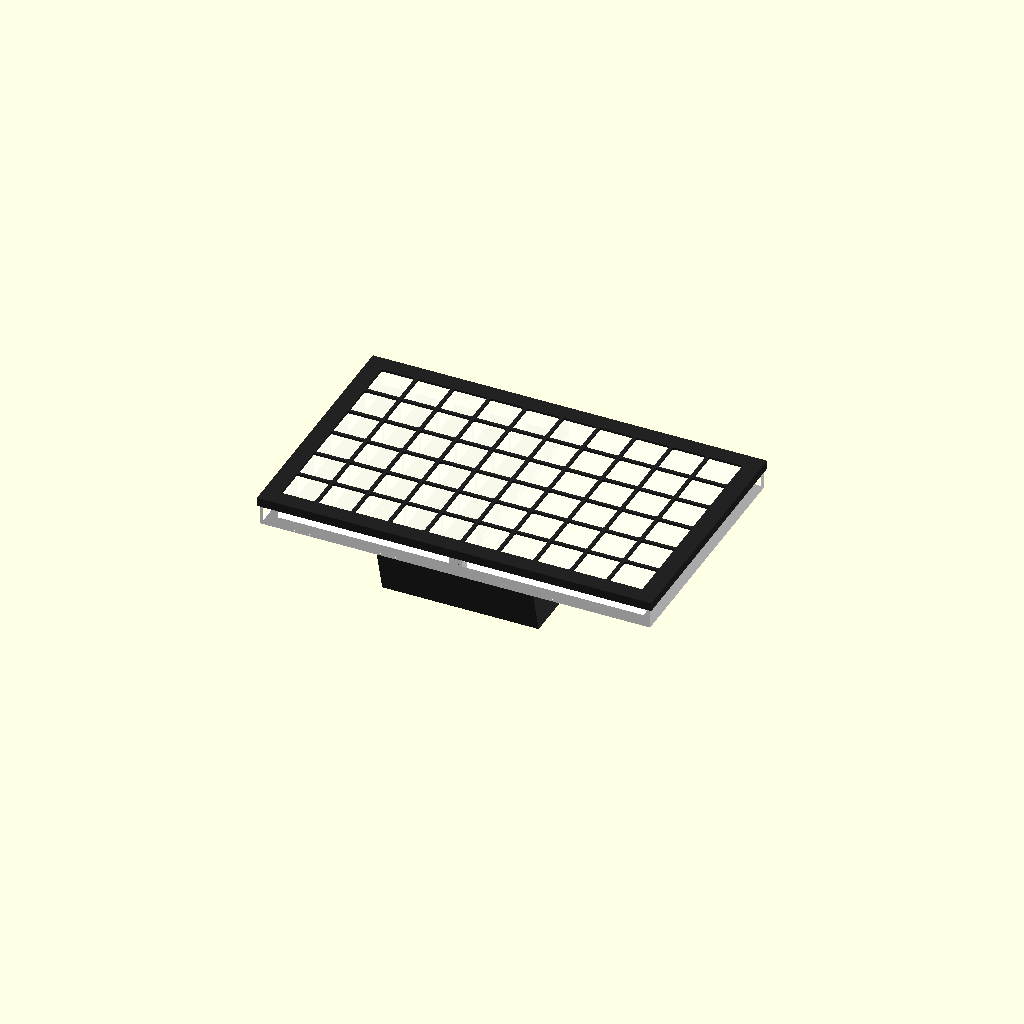
Cell 1: rendered with the file's own defaults.
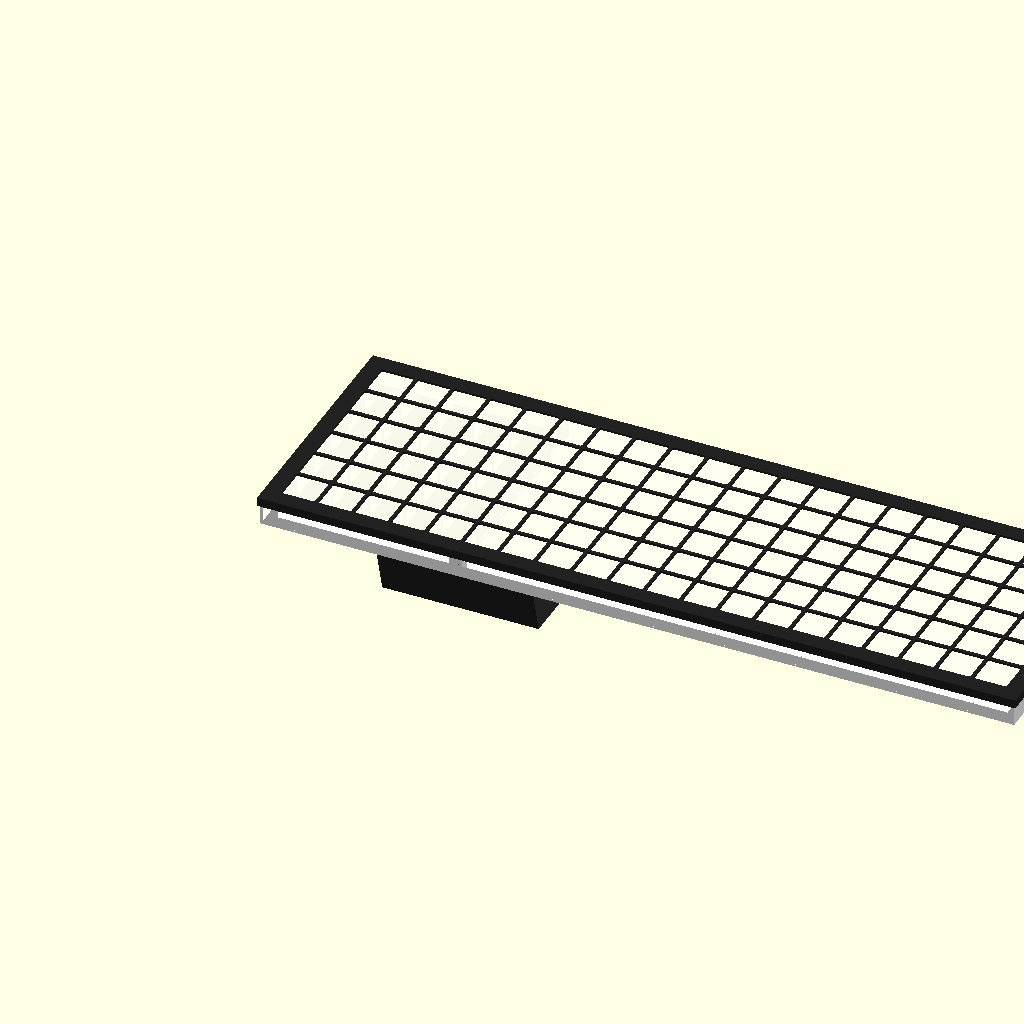
Cell 2: cols = 20 (everything else at default).
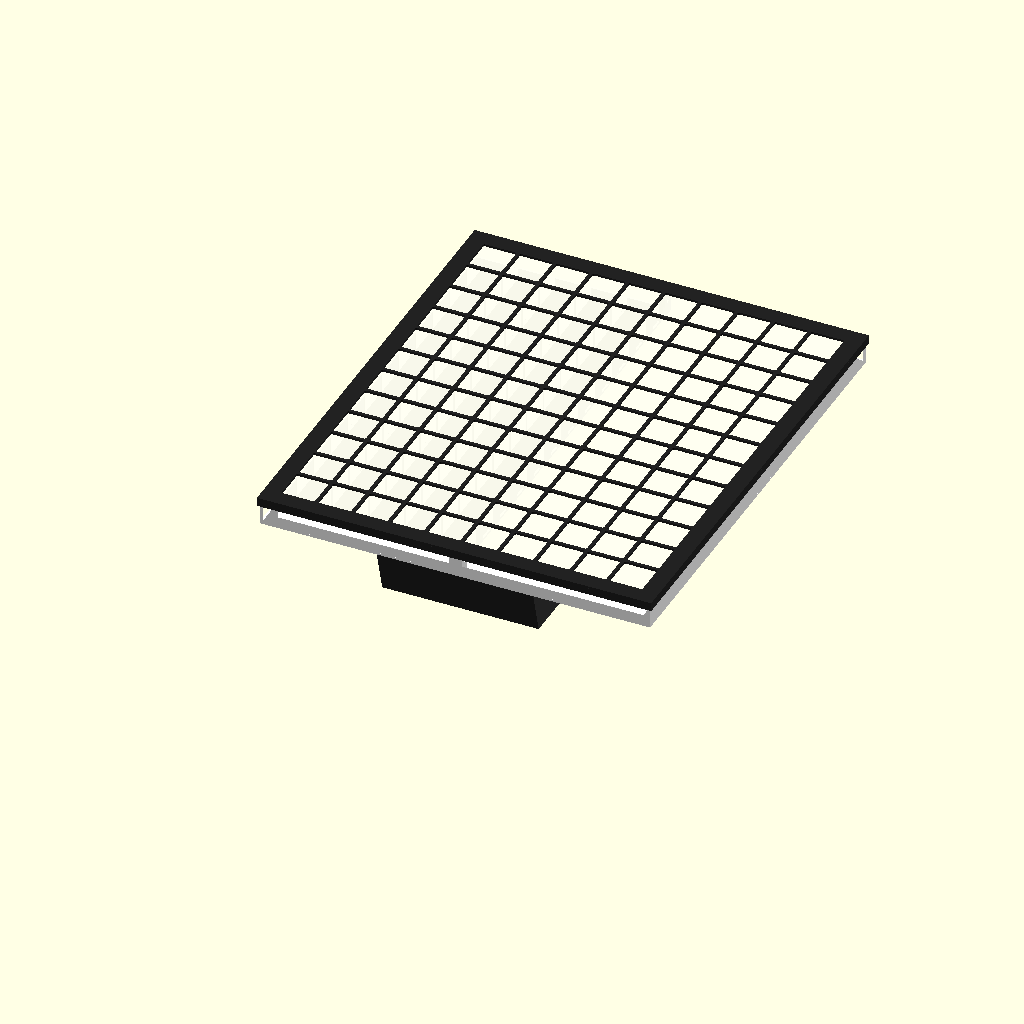
Cell 3: the same model with rows = 12.
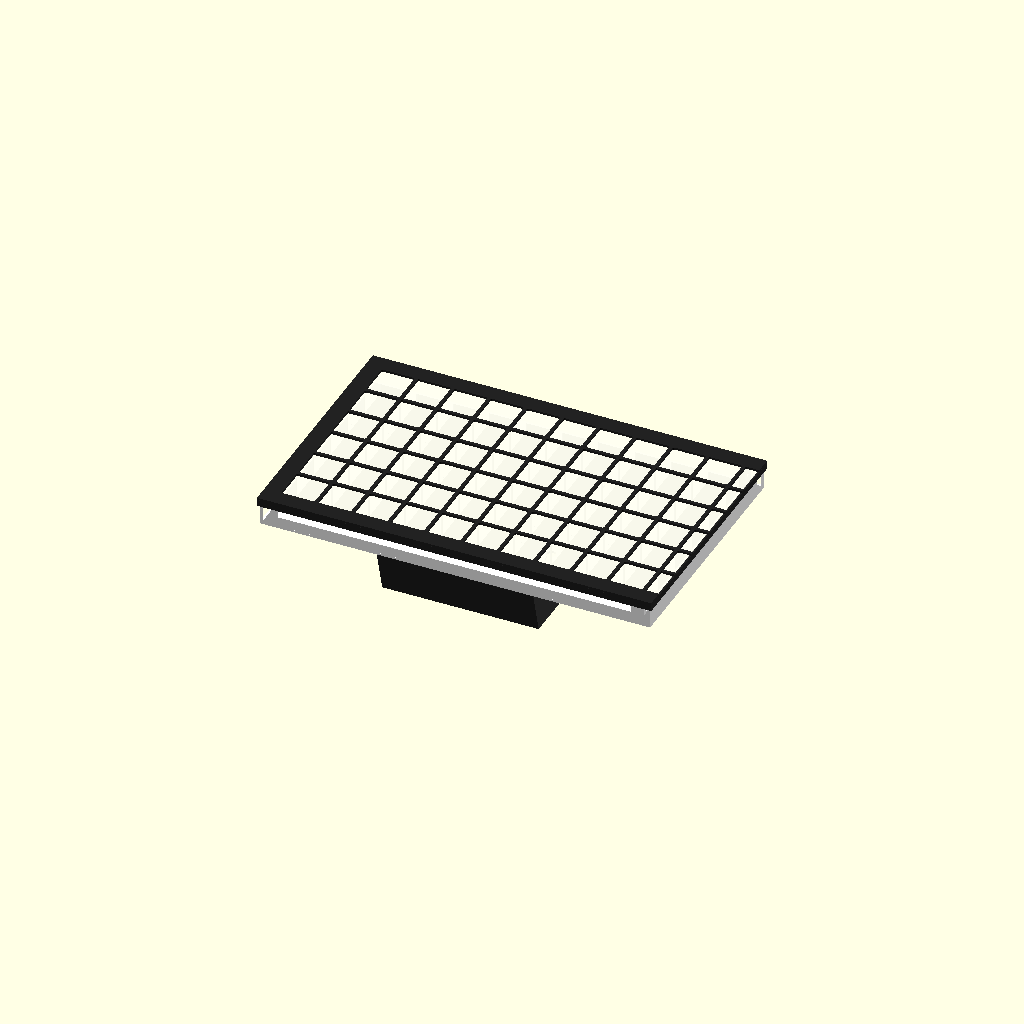
Cell 4: the same model with split_col = 10.
All cells are drawn from one camera (rotation 55°, 0°, 25°, orthographic, colour scheme Cornfield), so only the parameter changes between them.
OpenSCAD source file wordclock/cad/matrix.scad:
// Mini LED matrix: 10 x 6 cells over a WS2812B strip with 30 LEDs/metre.
//
// A quick build before the word clock: one LED per cell, 33.3 mm pitch, the
// 2 m Tremex strip cut into 6 rows of 10 and wired in a snake. All sizes are
// in millimetres, in "front view" coordinates: x to the right, y up, row 0
// at the top. The panel is 35.7 cm wide, so the grid and the face are split
// into a left and a right half for the 25 cm bed of the Bambu Lab A1.
//
//   openscad -o grid_left.stl -D 'part="grid"' -D 'half=0' matrix.scad
//
// A box screwed on the back is also the stand: its base is cut at an angle,
// so the matrix stands on a table leaning back. It hides the Raspberry Pi
// and the wiring; only the power cable comes out.
//
// Prefer `uv run wordclock-cad --matrix`, which renders every part.

/* [Part selection] */
// grid | face | box | assembly | standing | none (library use)
part = "assembly";
// 0 = left half, 1 = right half
half = 0;
// Gap between the face and the grid in the assembly view (0 = assembled)
explode = 0;

/* [Matrix] */
cols = 10;
rows = 6;
// WS2812B strip, 30 LEDs/metre: one LED per cell
pitch = 1000 / 30;
// Column where the halves meet
split_col = 5;

/* [Light grid] */
wall_t = 1.2;
// Height of the walls between the back plate and the paper. Taller walls
// spread the light of a single LED more evenly over its cell.
grid_h = 22;
back_t = 2;
outer_t = 2;
// Space between the matrix and the outer wall, for the wires that join the
// rows at the ends
margin = 12;
// Notch at the bottom of every wall the strip passes under
strip_w = 13;
strip_notch_h = 3;
// Hole in the back plate for the strip input wires, in the top margin
// behind the stand box. The wires run from the start of row 0 up the left
// margin and along the top margin, hidden behind the face border.
cable_hole = [14, 6];

/* [Seam bolts] */
// M3 bolts that join the two grid halves: one in the top margin and one in
// the bottom margin, where the bolt heads and nuts can be reached
bolt_d = 3.4;
bolt_block = 6;

/* [Front face] */
// Black face with one square window per cell, printed front side down
face_t = 2;
// Width of the bars between the windows
bar_w = 3;
window_r = 1.5;
// Skirt that hugs the grid outer wall and holds the face in place
skirt_t = 1.6;
skirt_h = 6;
fit = 0.2;
// Paper diffuser between the face and the grid (assembly view only)
paper_t = 0.3;

/* [Stand box] */
// The box slides onto the grid: four pins with wide heads, near the grid
// line crossings [col_start, col_end, row_start, row_end], go into keyhole
// slots in the back plate. That is 4 x 4 cells in the middle of the matrix,
// across the seam. The box reaches from the bottom edge of the panel to the
// top edge, so it covers the cable hole in the top margin.
box_lines = [3, 7, 1, 5];
// How far the box reaches past those crossings, left and right
box_overhang = 5;
// The matrix leans back by this angle when it stands on the table
tilt = 15;
// Depth from the back plate of the grid to the back of the box. It sets the
// depth of the base on the table, and so how stable the matrix stands.
box_d = 40;
box_wall = 2.4;
box_floor = 2.4;
// Slide lock: the pin heads go in through the wide end of the keyhole slots,
// then the box slides down and the heads hold it against the back plate.
// Gravity keeps it locked, and on the table it cannot slide up.
pin_neck_d = 4;
pin_head_d = 8;
// Cone under the head that pulls the box tight as it slides down, and the
// flat cap on top
pin_cone_h = 2;
pin_cap_h = 1;
// Column that carries the pin from the floor of the box
pin_column_d = 10;
// Distance the box slides down to lock
pin_slide = 8;
// Distance from the grid lines to the slot, clear of the walls
pin_offset = 6;
// Play around the pin in the slot, and between the cone and the back plate
pin_fit = 0.2;
// Raspberry Pi 3B / 4B: 85 x 56 mm board, M2.5 holes on 58 x 49 mm,
// 3.5 mm from the edge with the micro-USB and HDMI ports
rpi_board = [85, 56];
rpi_holes = [[3.5, 3.5], [61.5, 3.5], [3.5, 52.5], [61.5, 52.5]];
rpi_standoff_h = 5;
rpi_standoff_d = 6;
rpi_pilot_d = 2.2;
// Height of the USB and Ethernet stack above the board
rpi_ports_h = 17;
// Panel-mount 5.5 x 2.1 mm DC jack in the back of the box, the only cable
// that comes out (DC-022: 11 mm hole)
jack_d = 11;
// Ventilation slots in the back under the Raspberry Pi and in the top wall
vent = [3, 30];

$fn = 32;

panel_w = cols * pitch + 2 * margin;
panel_h = rows * pitch + 2 * margin;
seam_x = line_x(split_col);
skirt_out = fit + skirt_t;

// Position of grid line k: the line between cell k-1 and k.
function line_x(k) = margin + k * pitch;
function line_y(k) = panel_h - margin - k * pitch;
function cell_x(c) = line_x(c) + pitch / 2;
function cell_y(r) = line_y(r) - pitch / 2;

// Horizontal extent of a half, with `grow` added on its outer side.
function half_x0(h, grow = 0) = h == 0 ? -grow : seam_x;
function half_x1(h, grow = 0) = h == 0 ? seam_x : panel_w + grow;

module half_rect(h, grow = 0) {
    translate([half_x0(h, grow), -grow]) square([half_x1(h, grow) - half_x0(h, grow), panel_h + 2 * grow]);
}

// --- Light grid -------------------------------------------------------------

// Wall on vertical line k, cut back to the seam side of half h.
module column_wall(k, h) {
    x = line_x(k);
    x0 = k == split_col ? (h == 0 ? x - wall_t : x) : x - wall_t / 2;
    translate([x0, line_y(rows) - wall_t / 2]) square([wall_t, rows * pitch + wall_t]);
}

module row_wall(k, h) {
    x0 = h == 0 ? line_x(0) - wall_t / 2 : seam_x;
    x1 = h == 0 ? seam_x : line_x(cols) + wall_t / 2;
    translate([x0, line_y(k) - wall_t / 2]) square([x1 - x0, wall_t]);
}

module walls_2d(h) {
    difference() {
        square([panel_w, panel_h]);
        translate([outer_t, outer_t]) square([panel_w - 2 * outer_t, panel_h - 2 * outer_t]);
    }
    cols_in_half = h == 0 ? [0:split_col] : [split_col:cols];
    for (k = cols_in_half) column_wall(k, h);
    for (k = [0:rows]) row_wall(k, h);
}

// Bolt positions along the seam: top margin and bottom margin.
bolt_ys = [panel_h - margin / 2, margin / 2];
bolt_z = back_t + grid_h / 2;

module seam_blocks(h) {
    side = h == 0 ? -bolt_block : 0;
    // Margin blocks span the full height, from the matrix to the outer wall.
    for (y = bolt_ys)
        translate([seam_x + side, y - (margin - outer_t) / 2, 0])
            cube([bolt_block, margin - outer_t, back_t + grid_h]);
}

module seam_holes() {
    for (y = bolt_ys)
        translate([seam_x - bolt_block - 1, y, bolt_z]) rotate([0, 90, 0]) cylinder(d = bolt_d, h = 2 * bolt_block + 2);
}

// Strip notches under every column wall, at the centre of each row.
module strip_notches(h) {
    cols_in_half = h == 0 ? [0:split_col] : [split_col:cols];
    for (k = cols_in_half, r = [0:rows - 1])
        translate([line_x(k) - wall_t - 1, cell_y(r) - strip_w / 2, back_t - 0.01])
            cube([2 * wall_t + 2, strip_w, strip_notch_h + 0.01]);
}

// Locked positions of the box pins, inside the cells next to the grid line
// crossings. Each keyhole slot runs up from there into the same cell.
function box_pins() = [for (c = [0, 1], r = [0, 1]) [
    line_x(box_lines[c]) + (c == 0 ? pin_offset : -pin_offset),
    line_y(box_lines[2 + r]) + (r == 0 ? -pin_offset - pin_slide : pin_offset),
]];

// Keyhole slot in the back plate: wide entry at the top, narrow slot down
// to the locked position.
module pin_slot() {
    translate([0, pin_slide, -1]) cylinder(d = pin_head_d + 2 * pin_fit, h = back_t + 2);
    hull() for (dy = [0, pin_slide]) translate([0, dy, -1]) cylinder(d = pin_neck_d + 2 * pin_fit, h = back_t + 2);
}

// Pin on its column, from the floor of the box through the back plate.
module box_pin() {
    cone_z = back_t + pin_fit;
    translate([0, 0, -box_d]) cylinder(d = pin_column_d, h = box_d);
    cylinder(d = pin_neck_d, h = cone_z + 0.01);
    translate([0, 0, cone_z]) cylinder(d1 = pin_neck_d, d2 = pin_head_d, h = pin_cone_h);
    translate([0, 0, cone_z + pin_cone_h]) cylinder(d = pin_head_d, h = pin_cap_h);
}

// Cable hole in the top margin channel, inside the box near its left wall.
cable_hole_x = line_x(box_lines[0]) + cable_hole[0] / 2 + 5;
cable_hole_y = (panel_h - outer_t + line_y(0) + wall_t / 2) / 2;

module grid(h) {
    difference() {
        intersection() {
            union() {
                cube([panel_w, panel_h, back_t]);
                translate([0, 0, back_t]) linear_extrude(grid_h) walls_2d(h);
                seam_blocks(h);
            }
            translate([0, 0, -1]) linear_extrude(back_t + grid_h + 2) half_rect(h);
        }
        strip_notches(h);
        seam_holes();
        for (p = box_pins()) translate(p) pin_slot();
        if (h == 0)
            translate([cable_hole_x - cable_hole[0] / 2, cable_hole_y - cable_hole[1] / 2, -1])
                cube([cable_hole[0], cable_hole[1], back_t + 2]);
    }
}

// --- Front face -------------------------------------------------------------

module windows_2d(h) {
    cols_in_half = h == 0 ? [0:split_col - 1] : [split_col:cols - 1];
    size = pitch - bar_w;
    for (c = cols_in_half, r = [0:rows - 1])
        translate([cell_x(c), cell_y(r)])
            offset(r = window_r) square(size - 2 * window_r, center = true);
}

// Face in body coordinates: front at z = 0, skirt towards the back (+z).
module face_body(h) {
    linear_extrude(face_t) difference() {
        half_rect(h, skirt_out);
        windows_2d(h);
    }
    translate([0, 0, face_t]) linear_extrude(skirt_h) intersection() {
        difference() {
            translate([-skirt_out, -skirt_out]) square([panel_w + 2 * skirt_out, panel_h + 2 * skirt_out]);
            translate([-fit, -fit]) square([panel_w + 2 * fit, panel_h + 2 * fit]);
        }
        half_rect(h, skirt_out);
    }
}

// Printed front side down, so it is mirrored to read correctly once flipped.
module face(h) {
    mirror([1, 0, 0]) face_body(h);
}

// --- Stand box --------------------------------------------------------------

// The box sits behind the grid, from z = -box_d (its back) to z = 0 (the
// back plate), in front-view coordinates. On the table, the bottom edge of
// the grid back plate (y = 0, z = 0) and the slanted base of the box lie on
// one plane: y = table_y(z).
function table_y(z) = -z * tan(tilt);

box_x0 = line_x(box_lines[0]) - box_overhang;
box_x1 = line_x(box_lines[1]) + box_overhang;
box_y0 = 0;
box_y1 = panel_h;

// Raspberry Pi on the right, above the bottom pins, component side
// towards the grid. The space below it takes the power plug and the wiring.
rpi_x0 = box_x1 - box_wall - 4 - rpi_board[0];
rpi_y0 = line_y(box_lines[3]) + pin_offset + pin_column_d / 2 + 2;
rpi_top = -box_d + box_floor + rpi_standoff_h + 1.6;

assert(rpi_top + rpi_ports_h < -2, "Box too shallow for the Raspberry Pi: raise box_d");

module box_outline(grow = 0) {
    translate([box_x0 - grow, box_y0 - grow]) square([box_x1 - box_x0 + 2 * grow, box_y1 - box_y0 + 2 * grow]);
}

// Everything above the table plane, raised by `lift` along y.
module above_table(lift = 0) {
    z0 = -box_d - 1;
    // High enough to keep the pins that reach into the grid
    z1 = back_t + 10;
    translate([box_x0 - 1, 0, 0]) rotate([90, 0, 90]) linear_extrude(box_x1 - box_x0 + 2)
        polygon([[table_y(z1) + lift, z1], [table_y(z0) + lift, z0], [panel_h + 1, z0], [panel_h + 1, z1]]);
}

module box_shell() {
    intersection() {
        union() {
            difference() {
                translate([0, 0, -box_d]) linear_extrude(box_d) box_outline();
                intersection() {
                    translate([0, 0, -box_d + box_floor]) linear_extrude(box_d) box_outline(-box_wall);
                    above_table(box_wall / cos(tilt));
                }
            }
            for (p = box_pins()) translate(p) box_pin();
            for (hole = rpi_holes)
                translate([rpi_x0 + hole[0], rpi_y0 + hole[1], -box_d]) cylinder(d = rpi_standoff_d, h = box_floor + rpi_standoff_h);
        }
        above_table();
    }
}

module box() {
    mid_x = (box_x0 + box_x1) / 2;
    difference() {
        box_shell();
        for (hole = rpi_holes) translate([rpi_x0 + hole[0], rpi_y0 + hole[1], -box_d + 1]) cylinder(d = rpi_pilot_d, h = box_d);
        // DC jack in the back, low and left of the Raspberry Pi
        translate([(box_x0 + rpi_x0) / 2, line_y(box_lines[3]) - 15, -box_d - 1]) cylinder(d = jack_d, h = box_floor + 2);
        // Vents in the back under the Raspberry Pi and in the top wall
        for (i = [0:5])
            translate([rpi_x0 + 12 + i * 10, rpi_y0 + rpi_board[1] / 2 - vent[1] / 2, -box_d - 1]) cube([vent[0], vent[1], box_floor + 2]);
        for (i = [-3:3]) translate([mid_x + i * 10 - vent[0] / 2, box_y1 - box_wall - 1, -box_d + box_floor + 4]) cube([vent[0], box_wall + 2, 14]);
    }
}

// Printed with its back on the bed.
module box_print() {
    translate([0, 0, box_d]) box();
}

// --- Assembly ---------------------------------------------------------------

module assembly() {
    for (h = [0, 1]) {
        color("white") grid(h);
        top = back_t + grid_h;
        color("ivory", 0.6) translate([0, 0, top + explode / 2]) cube([panel_w, panel_h, paper_t]);
        // The face body has its front at z = 0: flip it onto the grid.
        color("#222") translate([0, 0, top + paper_t + face_t + explode]) mirror([0, 0, 1]) face_body(h);
    }
    color("#333") translate([0, 0, -explode]) box();
}

module standing_assembly() {
    rotate([90 - tilt, 0, 0]) assembly();
}

if (part == "grid") grid(half);
else if (part == "face") face(half);
else if (part == "box") box_print();
else if (part == "assembly") assembly();
else if (part == "standing") standing_assembly();
Customizer parameters (derived from the source; name, type, default, range or options):
part: string, default "assembly"
half: number, default 0
explode: number, default 0
cols: number, default 10
rows: number, default 6
split_col: number, default 5
wall_t: number, default 1.2
grid_h: number, default 22
back_t: number, default 2
outer_t: number, default 2
margin: number, default 12
strip_w: number, default 13
strip_notch_h: number, default 3
cable_hole: vector, default [14, 6]
bolt_d: number, default 3.4
bolt_block: number, default 6
face_t: number, default 2
bar_w: number, default 3
window_r: number, default 1.5
skirt_t: number, default 1.6
skirt_h: number, default 6
fit: number, default 0.2
paper_t: number, default 0.3
box_lines: vector, default [3, 7, 1, 5]
box_overhang: number, default 5
tilt: number, default 15
box_d: number, default 40
box_wall: number, default 2.4
box_floor: number, default 2.4
pin_neck_d: number, default 4
pin_head_d: number, default 8
pin_cone_h: number, default 2
pin_cap_h: number, default 1
pin_column_d: number, default 10
pin_slide: number, default 8
pin_offset: number, default 6
pin_fit: number, default 0.2
rpi_board: vector, default [85, 56]
rpi_standoff_h: number, default 5
rpi_standoff_d: number, default 6
rpi_pilot_d: number, default 2.2
rpi_ports_h: number, default 17
jack_d: number, default 11
vent: vector, default [3, 30]
